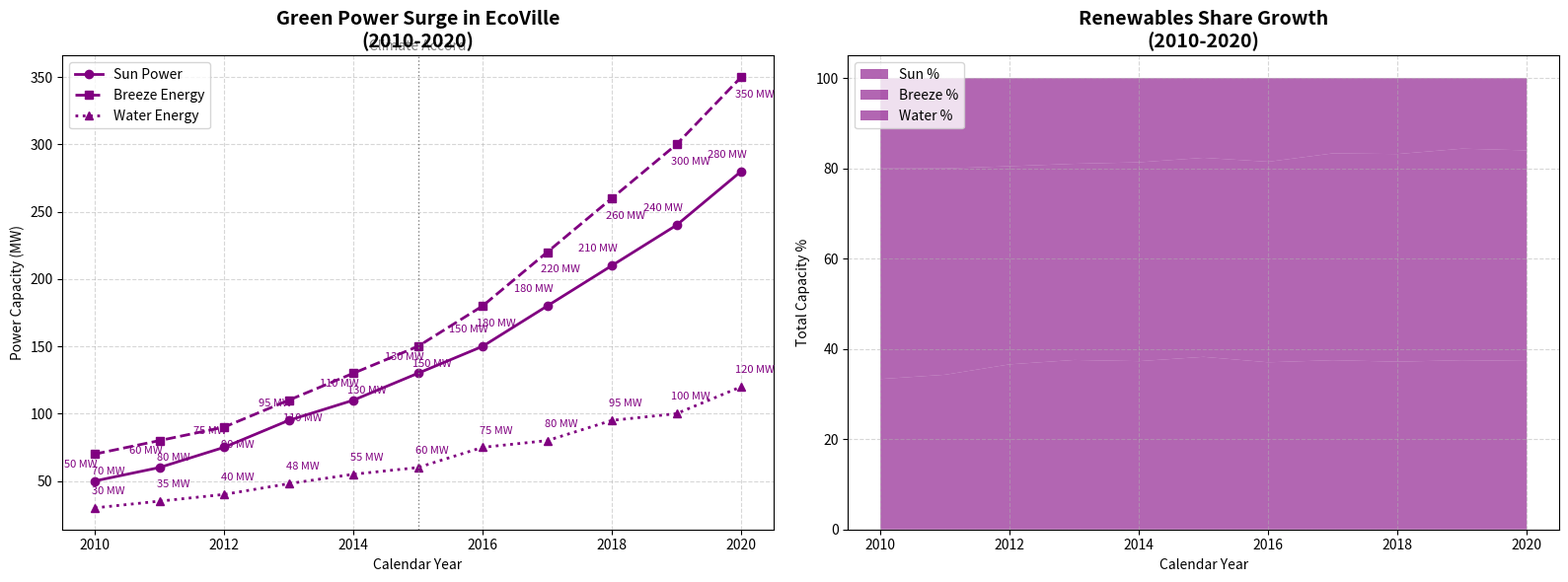

Write Python code to recreate this figure.
import matplotlib.pyplot as plt
import numpy as np

years = np.arange(2010, 2021)
solar_capacity = np.array([50, 60, 75, 95, 110, 130, 150, 180, 210, 240, 280])
wind_capacity = np.array([70, 80, 90, 110, 130, 150, 180, 220, 260, 300, 350])
hydro_capacity = np.array([30, 35, 40, 48, 55, 60, 75, 80, 95, 100, 120])

total_capacity = solar_capacity + wind_capacity + hydro_capacity
solar_percentage = (solar_capacity / total_capacity) * 100
wind_percentage = (wind_capacity / total_capacity) * 100
hydro_percentage = (hydro_capacity / total_capacity) * 100

fig, (ax1, ax2) = plt.subplots(1, 2, figsize=(16, 6))

ax1.plot(years, solar_capacity, marker='o', linestyle='-', color='purple', label='Sun Power', linewidth=2)
ax1.plot(years, wind_capacity, marker='s', linestyle='--', color='purple', label='Breeze Energy', linewidth=2)
ax1.plot(years, hydro_capacity, marker='^', linestyle=':', color='purple', label='Water Energy', linewidth=2)

for i, (x, y) in enumerate(zip(years, solar_capacity)):
    ax1.annotate(f'{y} MW', (x, y), textcoords="offset points", xytext=(-10,10), ha='center', fontsize=8, color='purple')
for i, (x, y) in enumerate(zip(years, wind_capacity)):
    ax1.annotate(f'{y} MW', (x, y), textcoords="offset points", xytext=(10,-15), ha='center', fontsize=8, color='purple')
for i, (x, y) in enumerate(zip(years, hydro_capacity)):
    ax1.annotate(f'{y} MW', (x, y), textcoords="offset points", xytext=(10,10), ha='center', fontsize=8, color='purple')

ax1.set_title('Green Power Surge in EcoVille\n(2010-2020)', fontsize=14, fontweight='bold')
ax1.set_xlabel('Calendar Year', fontsize=10)
ax1.set_ylabel('Power Capacity (MW)', fontsize=10)
ax1.legend(loc='upper left')
ax1.grid(True, linestyle='--', alpha=0.5)
ax1.axvline(x=2015, color='gray', linestyle=':', linewidth=1)
ax1.text(2015, max(max(solar_capacity), max(wind_capacity), max(hydro_capacity)) + 20, 'Climate Accord', ha='center', color='gray')

ax2.stackplot(years, solar_percentage, wind_percentage, hydro_percentage, labels=['Sun %', 'Breeze %', 'Water %'], colors=['purple', 'purple', 'purple'], alpha=0.6)
ax2.set_title('Renewables Share Growth\n(2010-2020)', fontsize=14, fontweight='bold')
ax2.set_xlabel('Calendar Year', fontsize=10)
ax2.set_ylabel('Total Capacity %', fontsize=10)
ax2.legend(loc='upper left')
ax2.grid(True, linestyle='--', alpha=0.5)

plt.tight_layout()
plt.show()
